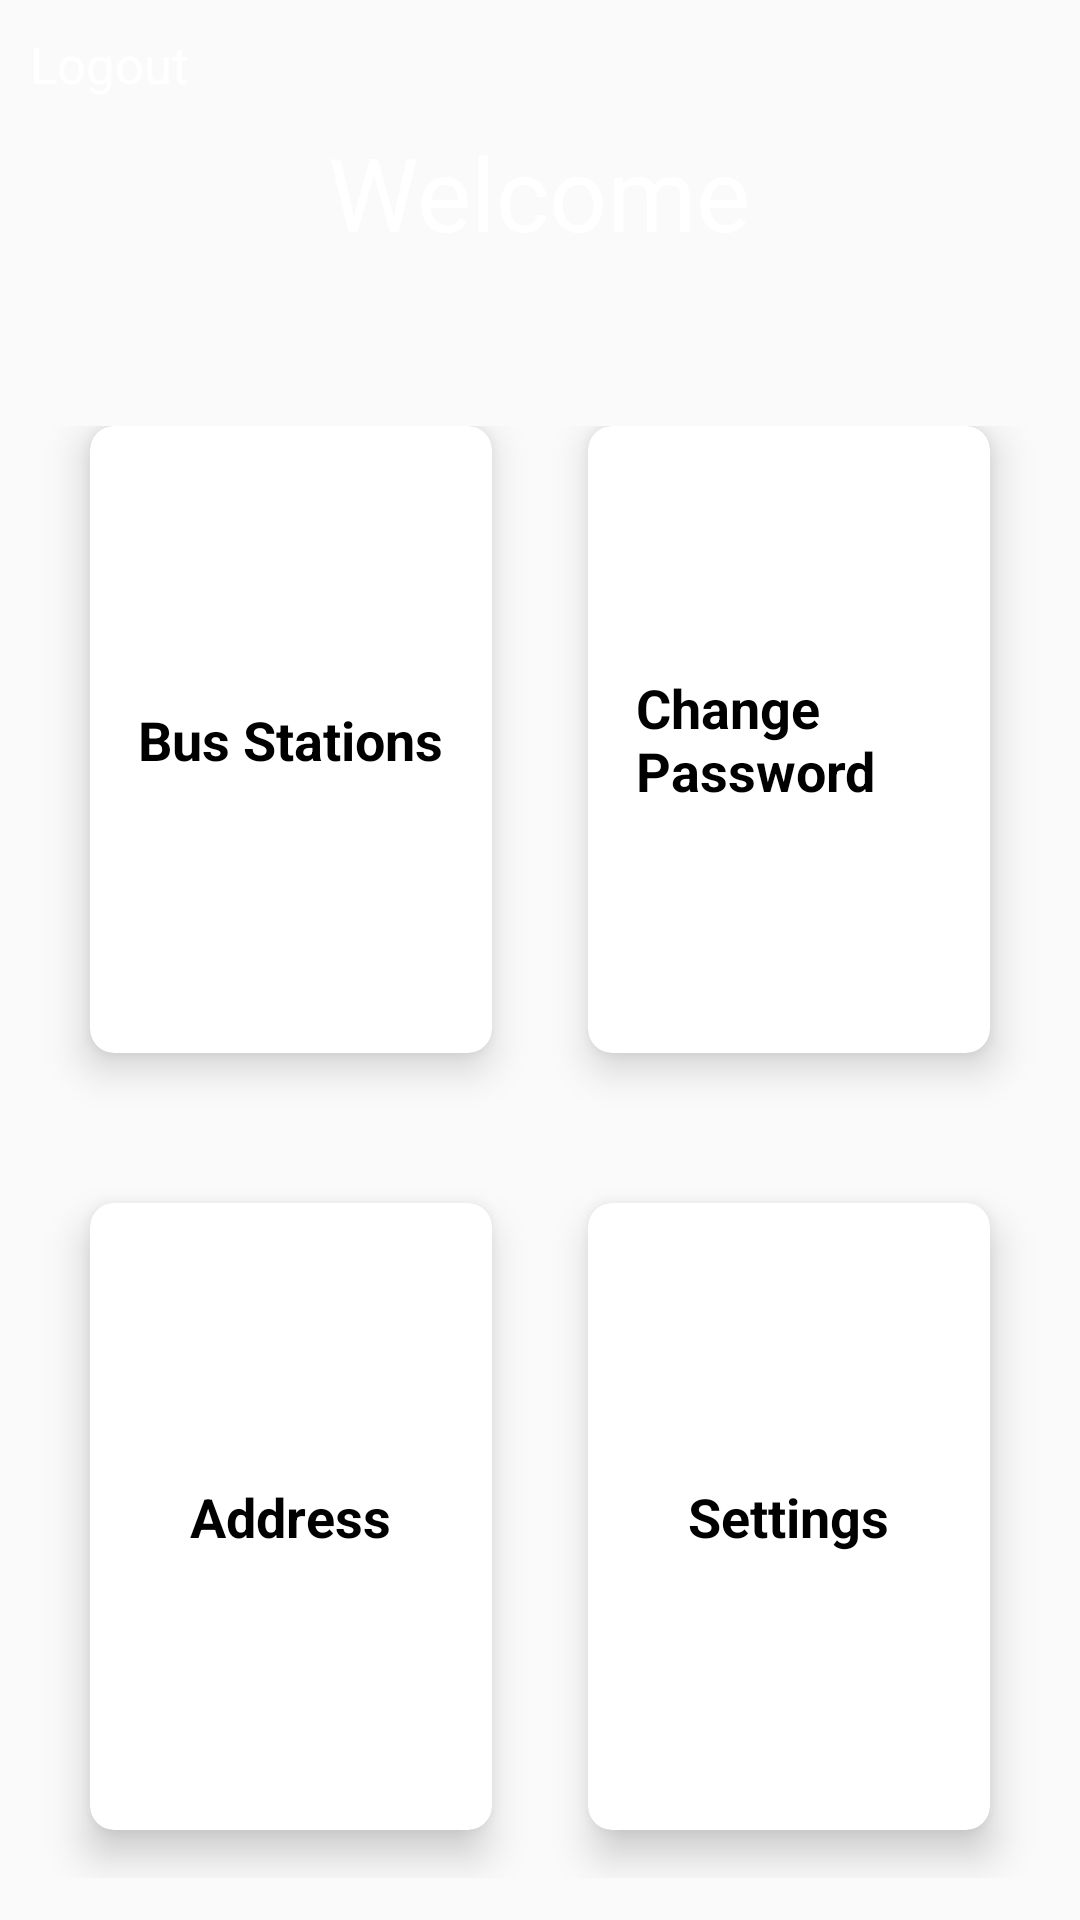

Android layout source for this screen:
<!-- AndroidManifest.xml: application theme AppTheme -->
<!-- res/layout/activity_grid_layout.xml -->
<?xml version="1.0" encoding="utf-8"?>
<LinearLayout xmlns:android="http://schemas.android.com/apk/res/android"
    xmlns:app="http://schemas.android.com/apk/res-auto"
    xmlns:tools="http://schemas.android.com/tools"
    android:layout_width="match_parent"
    android:layout_height="match_parent"
    android:orientation="vertical"
    android:background="@drawable/bg"
    android:weightSum="10"
    tools:context="com.example.alon.mikommeorer.GridLayout">
    
    <RelativeLayout
        android:layout_width="match_parent"
        android:layout_height="0dp"
        android:layout_weight="2">
        <TextView
            android:layout_width="wrap_content"
            android:layout_height="wrap_content"
            android:id="@+id/txtGrid"
            android:text="Welcome"
            android:textSize="34sp"
            android:textColor="#fff"
            android:layout_centerInParent="true"
            />
        <TextView
            android:layout_width="wrap_content"
            android:layout_height="wrap_content"
            android:text="Logout"
            android:textColor="#fff"
            android:textSize="17sp"
            android:padding="10dp"
            />
        
    </RelativeLayout>

    <GridLayout
        android:id="@+id/mainGrid"
        android:columnCount="2"
        android:rowCount="3"
        android:alignmentMode="alignMargins"
        android:columnOrderPreserved="false"
        android:layout_weight="8"
        android:layout_width="match_parent"
        android:layout_height="0dp"
        android:padding="14dp">
        

        
        <android.support.v7.widget.CardView
            android:layout_width="0dp"
            android:layout_height="0dp"
            android:layout_columnWeight="1"
            android:layout_rowWeight="1"
            android:layout_marginBottom="50dp"
            android:layout_marginLeft="16dp"
            android:layout_marginRight="16dp"
            app:cardElevation="8dp"
            app:cardCornerRadius="8dp">
            <LinearLayout
                android:layout_gravity="center_horizontal|center_vertical"
                android:layout_margin="16dp"
                android:orientation="vertical"
                android:layout_width="wrap_content"
                android:layout_height="wrap_content">

                <TextView
                    android:text="Bus Stations"
                    android:textAlignment="center"
                    android:textColor="@android:color/black"
                    android:textSize="18sp"
                    android:textStyle="bold"
                    android:layout_width="wrap_content"
                    android:layout_height="wrap_content" />

            </LinearLayout>

        </android.support.v7.widget.CardView>

        
        <android.support.v7.widget.CardView
            android:layout_width="0dp"
            android:layout_height="0dp"
            android:layout_columnWeight="1"
            android:layout_rowWeight="1"
            android:layout_marginBottom="50dp"
            android:layout_marginLeft="16dp"
            android:layout_marginRight="16dp"
            app:cardElevation="8dp"
            app:cardCornerRadius="8dp"
            >

            <LinearLayout
                android:layout_gravity="center_horizontal|center_vertical"
                android:layout_margin="16dp"
                android:orientation="vertical"
                android:layout_width="wrap_content"
                android:layout_height="wrap_content">

                <TextView
                    android:text="Change Password"
                    android:textAlignment="center"
                    android:textColor="@android:color/black"
                    android:textSize="18sp"
                    android:textStyle="bold"
                    android:layout_width="wrap_content"
                    android:layout_height="wrap_content" />

            </LinearLayout>
        </android.support.v7.widget.CardView>



        <android.support.v7.widget.CardView
            android:layout_width="0dp"
            android:layout_height="0dp"
            android:layout_columnWeight="1"
            android:layout_rowWeight="1"
            android:layout_marginBottom="16dp"
            android:layout_marginLeft="16dp"
            android:layout_marginRight="16dp"
            app:cardElevation="8dp"
            app:cardCornerRadius="8dp"
            >

            <LinearLayout
                android:layout_gravity="center_horizontal|center_vertical"
                android:layout_margin="16dp"
                android:orientation="vertical"
                android:layout_width="wrap_content"
                android:layout_height="wrap_content">


                <TextView
                    android:text="Address"
                    android:textAlignment="center"
                    android:textColor="@android:color/black"
                    android:textSize="18sp"
                    android:textStyle="bold"
                    android:layout_width="wrap_content"
                    android:layout_height="wrap_content" />

            </LinearLayout>

        </android.support.v7.widget.CardView>

        <android.support.v7.widget.CardView
            android:layout_width="0dp"
            android:layout_height="0dp"
            android:layout_columnWeight="1"
            android:layout_rowWeight="1"
            android:layout_marginBottom="16dp"
            android:layout_marginLeft="16dp"
            android:layout_marginRight="16dp"
            app:cardElevation="8dp"
            app:cardCornerRadius="8dp"
            >

            <LinearLayout
                android:layout_gravity="center_horizontal|center_vertical"
                android:layout_margin="16dp"
                android:orientation="vertical"
                android:layout_width="wrap_content"
                android:layout_height="wrap_content">


                <TextView
                    android:text="Settings"
                    android:textAlignment="center"
                    android:textColor="@android:color/black"
                    android:textSize="18sp"
                    android:textStyle="bold"
                    android:layout_width="wrap_content"
                    android:layout_height="wrap_content" />

            </LinearLayout>

        </android.support.v7.widget.CardView>
    </GridLayout>
</LinearLayout>
<!-- resources referenced by this layout -->
<resources>
  <style name="AppTheme" parent="Theme.AppCompat.Light.NoActionBar">
          
      </style>
</resources>
